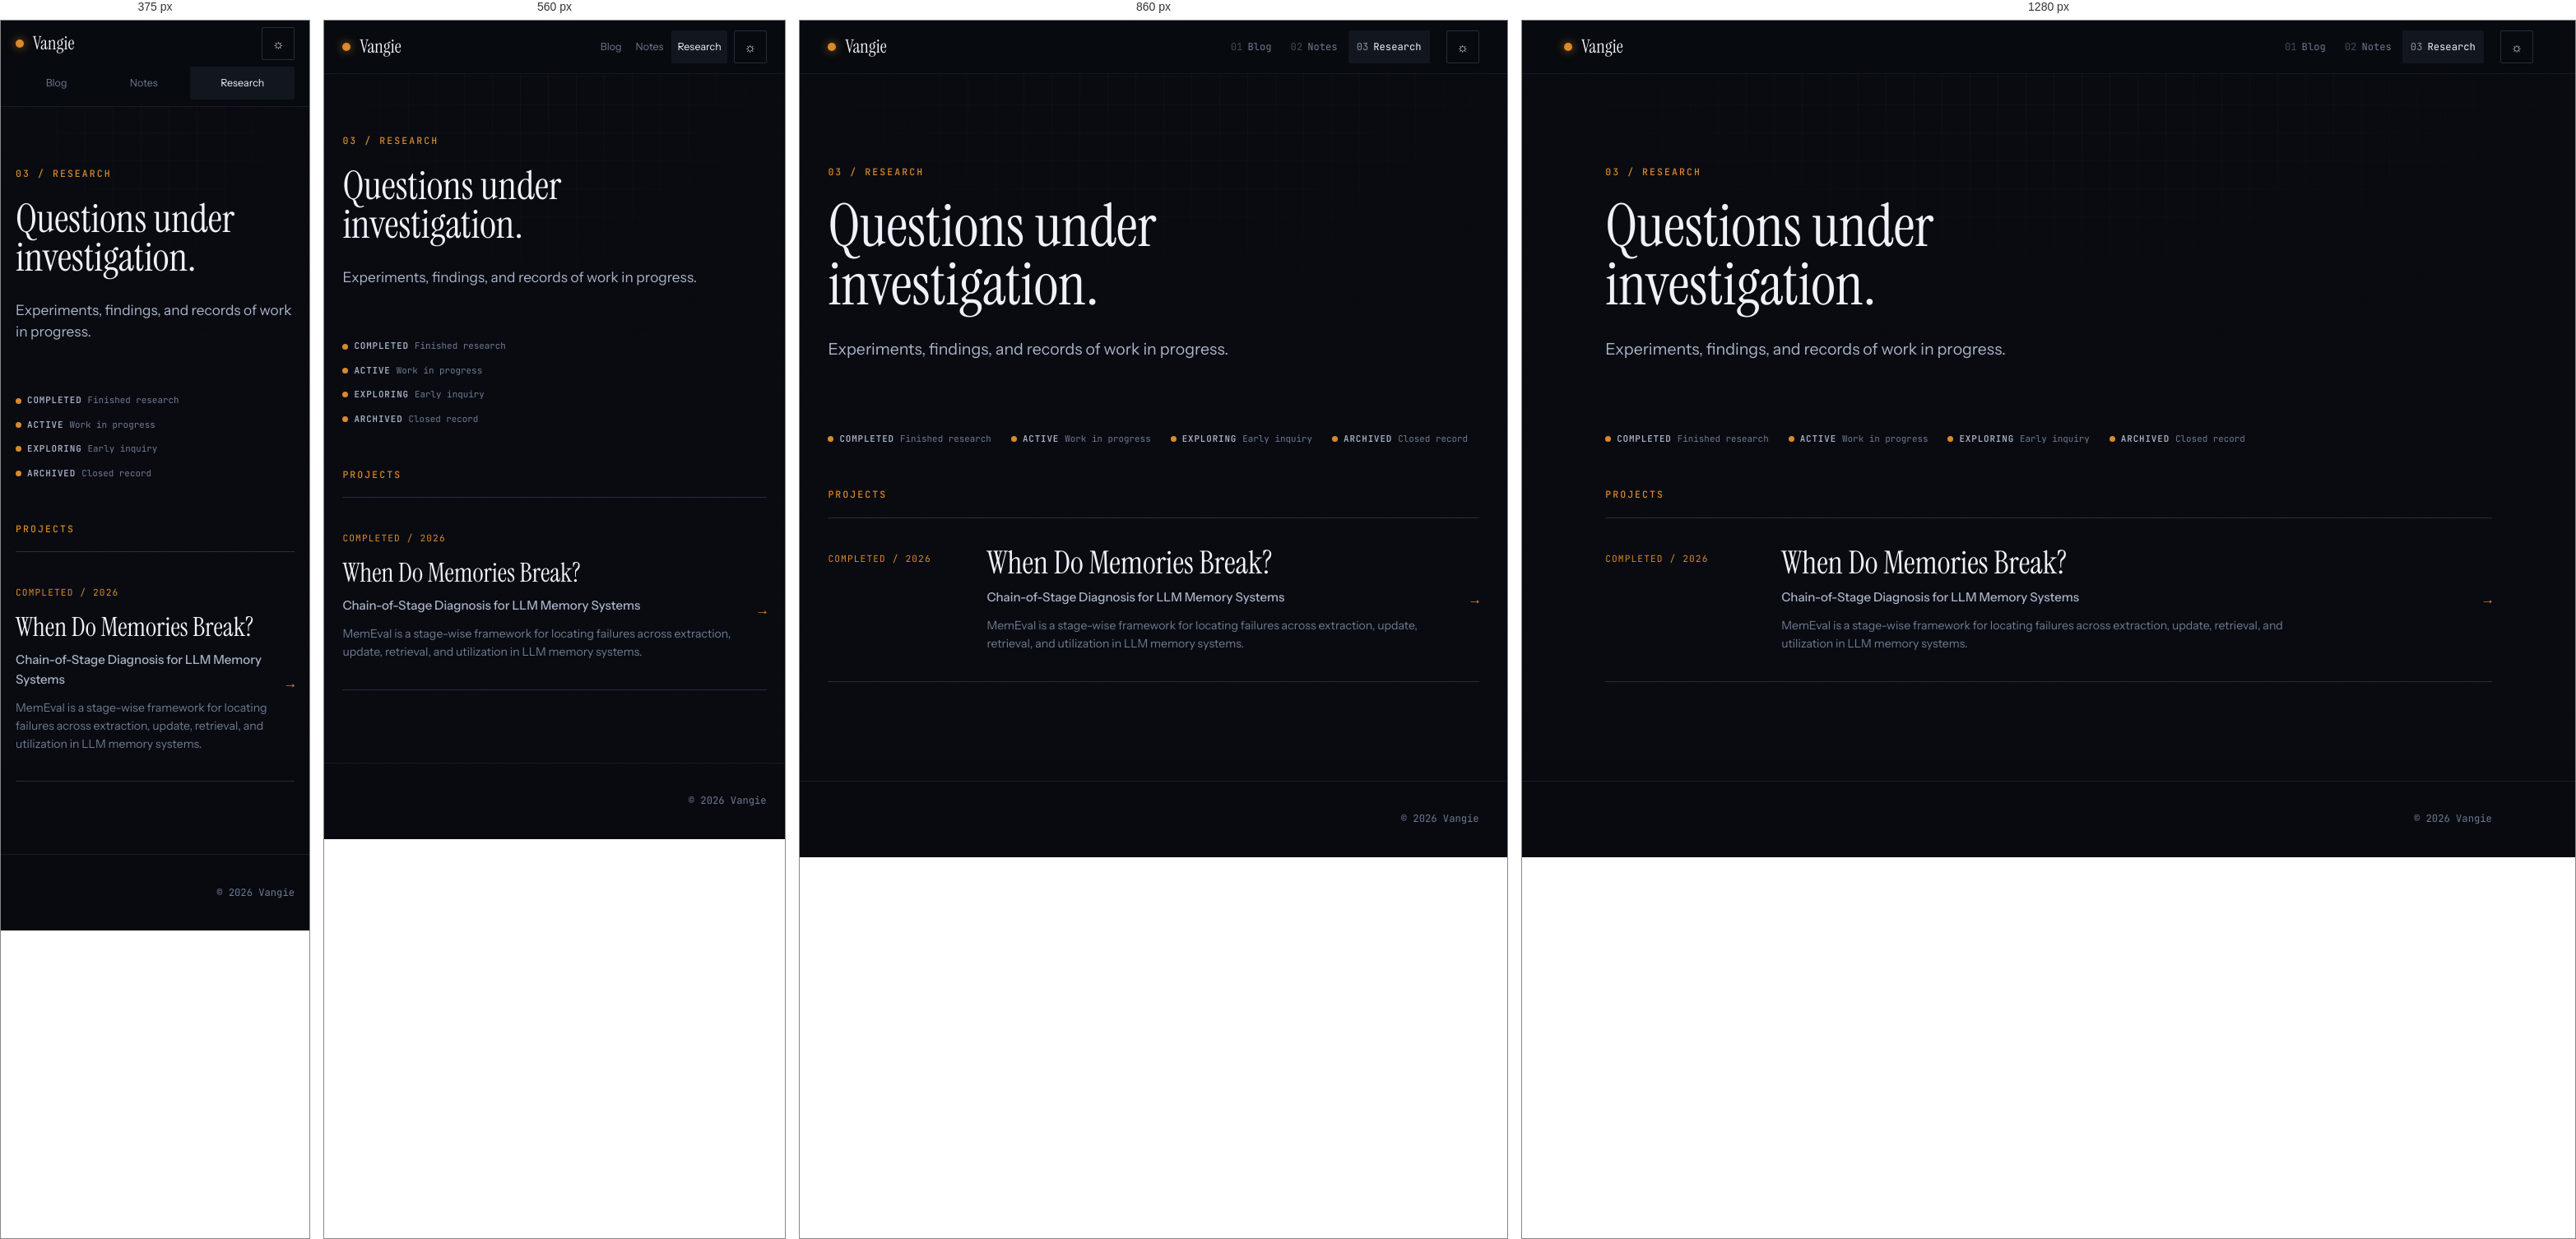
Rendered at 375 px, 560 px, 860 px and 1280 px, left to right.

<!-- file: index.html -->
<!doctype html>
<html lang="en" data-theme="dark">
  <head>
    <meta charset="UTF-8">
    <meta name="viewport" content="width=device-width, initial-scale=1.0">
    <title>Research — Vangie</title>
    <meta name="description" content="Questions, experiments, and research progress by Vangie.">
    <script>
      try {
        const saved = localStorage.getItem('vangie-theme');
        const prefersLight = window.matchMedia('(prefers-color-scheme: light)').matches;
        document.documentElement.dataset.theme = saved === 'dark' || saved === 'light'
          ? saved
          : prefersLight ? 'light' : 'dark';
      } catch (_) {
        document.documentElement.dataset.theme = 'dark';
      }
    </script>
    <link rel="stylesheet" href="/assets/css/site.css">
    <script type="module" src="/assets/js/theme.js"></script>
  </head>
  <body class="collection-page collection-page--research">
    <header class="site-header">
      <div class="header-inner wrap wrap--wide">
        <a class="brand" href="/" aria-label="Vangie home">
          <span class="brand-mark" aria-hidden="true"></span><span>Vangie</span>
        </a>
        <nav class="site-nav" aria-label="Primary">
          <a href="/blog/"><span class="nav-index">01</span>Blog</a>
          <a href="/notes/"><span class="nav-index">02</span>Notes</a>
          <a href="/research/" aria-current="page"><span class="nav-index">03</span>Research</a>
        </nav>
        <button class="theme-toggle" type="button" aria-label="Switch to light theme" title="Switch to light theme">
          <span class="theme-icon theme-icon--sun" aria-hidden="true">☼</span>
          <span class="theme-icon theme-icon--moon" aria-hidden="true">◐</span>
        </button>
      </div>
    </header>
    <main class="site-main collection-main wrap page-enter">
      <header class="collection-hero">
        <p class="collection-page-index">03 / RESEARCH</p>
        <h1>Questions under investigation.</h1>
        <p>Experiments, findings, and records of work in progress.</p>
      </header>
      <aside class="status-key" aria-label="Research status key">
        <span><i aria-hidden="true"></i><b>COMPLETED</b> Finished research</span>
        <span><i aria-hidden="true"></i><b>ACTIVE</b> Work in progress</span>
        <span><i aria-hidden="true"></i><b>EXPLORING</b> Early inquiry</span>
        <span><i aria-hidden="true"></i><b>ARCHIVED</b> Closed record</span>
      </aside>
      <section class="research-projects" aria-labelledby="research-projects-title">
        <p id="research-projects-title" class="collection-page-index">PROJECTS</p>
        <a class="research-project" href="/research/chain-of-stage-diagnosis/">
          <span class="research-project-status">COMPLETED / 2026</span>
          <span class="research-project-copy">
            <b>When Do Memories Break?</b>
            <strong>Chain-of-Stage Diagnosis for LLM Memory Systems</strong>
            <small>MemEval is a stage-wise framework for locating failures across extraction, update, retrieval, and utilization in LLM memory systems.</small>
          </span>
          <span class="research-project-arrow" aria-hidden="true">→</span>
        </a>
      </section>
    </main>
    <footer class="site-footer"><div class="footer-inner wrap"><p>© 2026 Vangie</p></div></footer>
  </body>
</html>


/* @media block from site.css */
@media (max-width: 960px) {
  .hero {
    min-height: auto;
    grid-template-columns: 1fr;
    gap: 54px;
    padding-block: 70px;
  }

  .hero-copy {
    max-width: 720px;
  }

  .currently {
    max-width: 720px;
  }
}

/* @media block from site.css */
@media (max-width: 720px) {
  .header-inner {
    gap: 8px;
  }

  .brand {
    margin-right: auto;
  }

  .site-nav {
    margin-left: 0;
  }

  .site-nav a {
    padding-inline: 7px;
    font-family: var(--sans);
    font-size: 0.78rem;
  }

  .nav-index {
    display: none;
  }
}

/* @media block from site.css */
@media (max-width: 640px) {
  .hero {
    gap: 42px;
    padding-block: 54px 70px;
  }

  .hero h1 {
    font-size: 4rem;
  }

  .collection-list {
    padding-top: 26px;
  }

  .collection-entry {
    min-height: 190px;
    grid-template-columns: 44px minmax(0, 1fr);
    gap: 12px;
    padding: 26px 4px;
  }

  .collection-action {
    grid-column: 2;
    justify-self: start;
  }

  .collection-title {
    font-size: 2rem;
  }

  .recent-section {
    padding-block: 78px 96px;
  }

  .collection-main {
    padding-bottom: 88px;
  }

  .collection-hero {
    padding-block: 72px 62px;
  }

  .collection-hero h1 {
    font-size: 3rem;
  }

  .collection-hero > p:last-child {
    font-size: 1.08rem;
  }

  .empty-state {
    min-height: 190px;
    grid-template-columns: 1fr;
    gap: 12px;
  }

  .status-key {
    display: grid;
  }
}

/* @media block from site.css */
@media (max-width: 480px) {
  .header-inner {
    flex-wrap: wrap;
    padding-block: 8px;
  }

  .site-nav {
    order: 3;
    width: 100%;
    justify-content: space-between;
  }

  .site-nav a {
    flex: 1 1 auto;
    text-align: center;
  }
}

/* @media block from site.css */
@media (max-width: 760px) {
  .notes-hero {
    padding-block: 74px 52px;
  }

  .notes-hero h1 {
    font-size: 3.2rem;
  }

  .notes-layout {
    grid-template-columns: 1fr;
    gap: 26px;
  }

  .notes-toc {
    position: static;
    padding: 16px 0;
    border-block: 1px solid var(--line);
  }

  .notes-toc ol {
    display: flex;
    overflow-x: auto;
    gap: 18px;
    padding-bottom: 4px;
  }

  .notes-toc li {
    flex: 0 0 auto;
  }

  .notes-chapter {
    grid-template-columns: 42px minmax(0, 1fr) auto;
    gap: 12px;
  }

  .notes-chapter b {
    font-size: 1.6rem;
  }

  .research-project {
    grid-template-columns: 1fr auto;
    gap: 16px;
  }

  .research-project-status {
    grid-column: 1 / -1;
  }

  .research-project-copy b {
    font-size: 2rem;
  }

  .research-meta {
    display: grid;
    gap: 8px;
  }
}

/* @media block from site.css */
@media (max-width: 720px) {
  .paper-figures {
    grid-template-columns: 1fr;
  }
}

/* @media block from site.css */
@media (max-width: 760px) {
  .memeval-stats {
    grid-template-columns: 1fr;
  }

  .memeval-section {
    scroll-margin-top: 128px;
  }
}